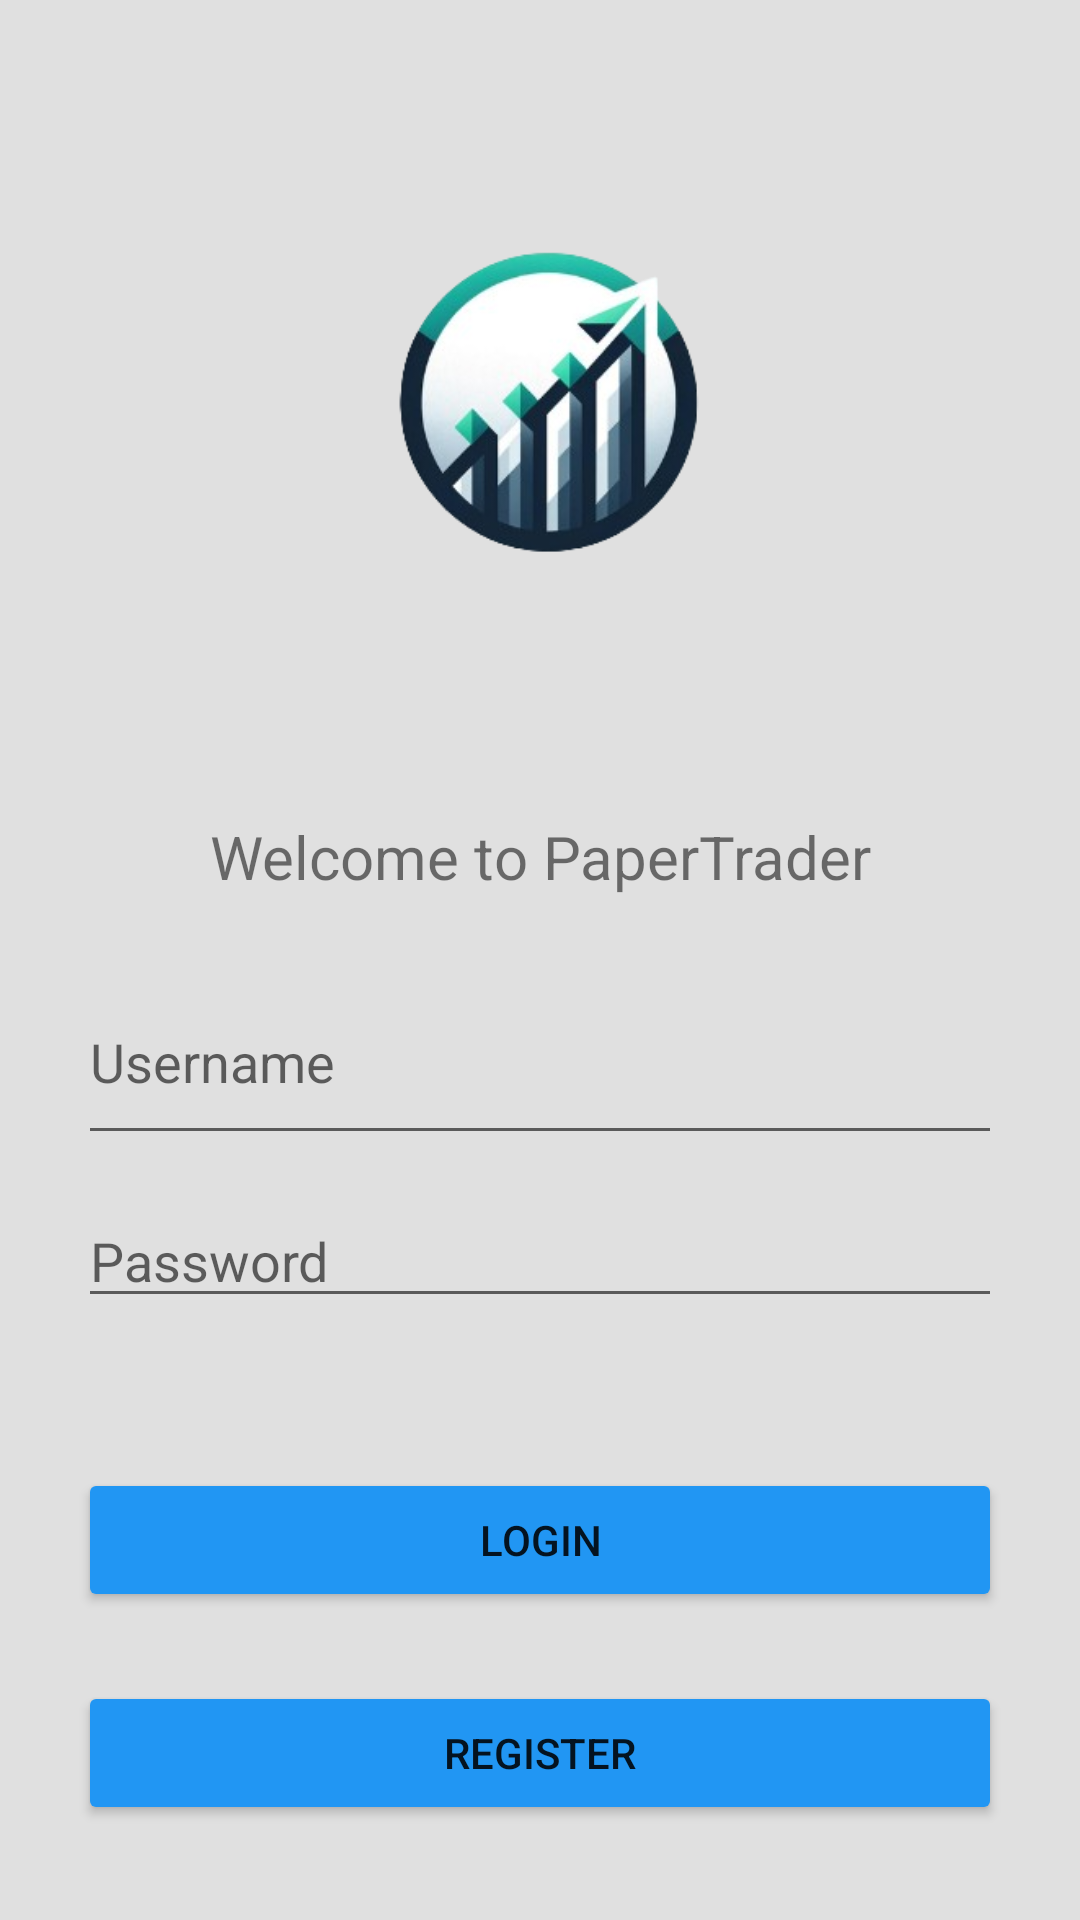

The Android layout XML behind this screen, and the referenced resources:
<!-- AndroidManifest.xml: application theme AppTheme -->
<!-- res/layout/activity_login.xml -->
<?xml version="1.0" encoding="utf-8"?>
<androidx.constraintlayout.widget.ConstraintLayout xmlns:android="http://schemas.android.com/apk/res/android"
    xmlns:app="http://schemas.android.com/apk/res-auto"
    xmlns:tools="http://schemas.android.com/tools"
    android:layout_width="match_parent"
    android:layout_height="match_parent"
    android:background="@color/login_background"
    tools:context=".LoginActivity">

    <LinearLayout
        android:id="@+id/linearLayout"
        android:layout_width="match_parent"
        android:layout_height="match_parent"
        android:layout_marginStart="26dp"
        android:layout_marginEnd="26dp"
        android:orientation="vertical"
        app:layout_constraintBottom_toBottomOf="parent"
        app:layout_constraintEnd_toEndOf="parent"
        app:layout_constraintHorizontal_bias="0.5"
        app:layout_constraintStart_toStartOf="parent"
        app:layout_constraintTop_toTopOf="parent"
        app:layout_constraintVertical_bias="0.5">

        <ImageView
            android:id="@+id/imageView2"
            android:layout_width="match_parent"
            android:layout_height="272dp"
            app:layout_constraintEnd_toEndOf="parent"
            app:layout_constraintStart_toStartOf="parent"
            app:srcCompat="@drawable/pt_logo" />

        <TextView
            android:id="@+id/textView2"
            android:layout_width="match_parent"
            android:layout_height="wrap_content"
            android:text="Welcome to PaperTrader"
            android:textAlignment="center"
            android:textSize="20sp" />

        <Space
            android:layout_width="match_parent"
            android:layout_height="21dp" />

        <EditText
            android:id="@+id/username_editText"
            android:layout_width="match_parent"
            android:layout_height="65dp"
            android:ems="10"
            android:hint="Username"
            android:inputType="text"
            android:textColor="#000000" />

        <Space
            android:layout_width="match_parent"
            android:layout_height="13dp" />

        <EditText
            android:id="@+id/password_editText"
            android:layout_width="match_parent"
            android:layout_height="wrap_content"
            android:ems="10"
            android:hint="Password"
            android:inputType="textPassword" />

        <Space
            android:layout_width="match_parent"
            android:layout_height="50dp"
            app:layout_constraintBottom_toBottomOf="parent"
            app:layout_constraintTop_toTopOf="parent" />

        <Button
            android:id="@+id/loginButton"
            android:layout_width="match_parent"
            android:layout_height="wrap_content"
            android:text="Login"
            android:backgroundTint="#2196F3" />

        <Space
            android:layout_width="match_parent"
            android:layout_height="23dp" />

        <Button
            android:id="@+id/registerButton"
            android:layout_width="match_parent"
            android:layout_height="wrap_content"
            android:text="Register"
            android:backgroundTint="#2196F3"/>

    </LinearLayout>

</androidx.constraintlayout.widget.ConstraintLayout>
<!-- resources referenced by this layout -->
<resources>
  <color name="login_background">#E0E0E0</color>
  <!-- drawable pt_logo: png bitmap (drawable, 62739 bytes) -->
  <style name="AppTheme" parent="Theme.AppCompat.Light.DarkActionBar">
          
      </style>
</resources>
